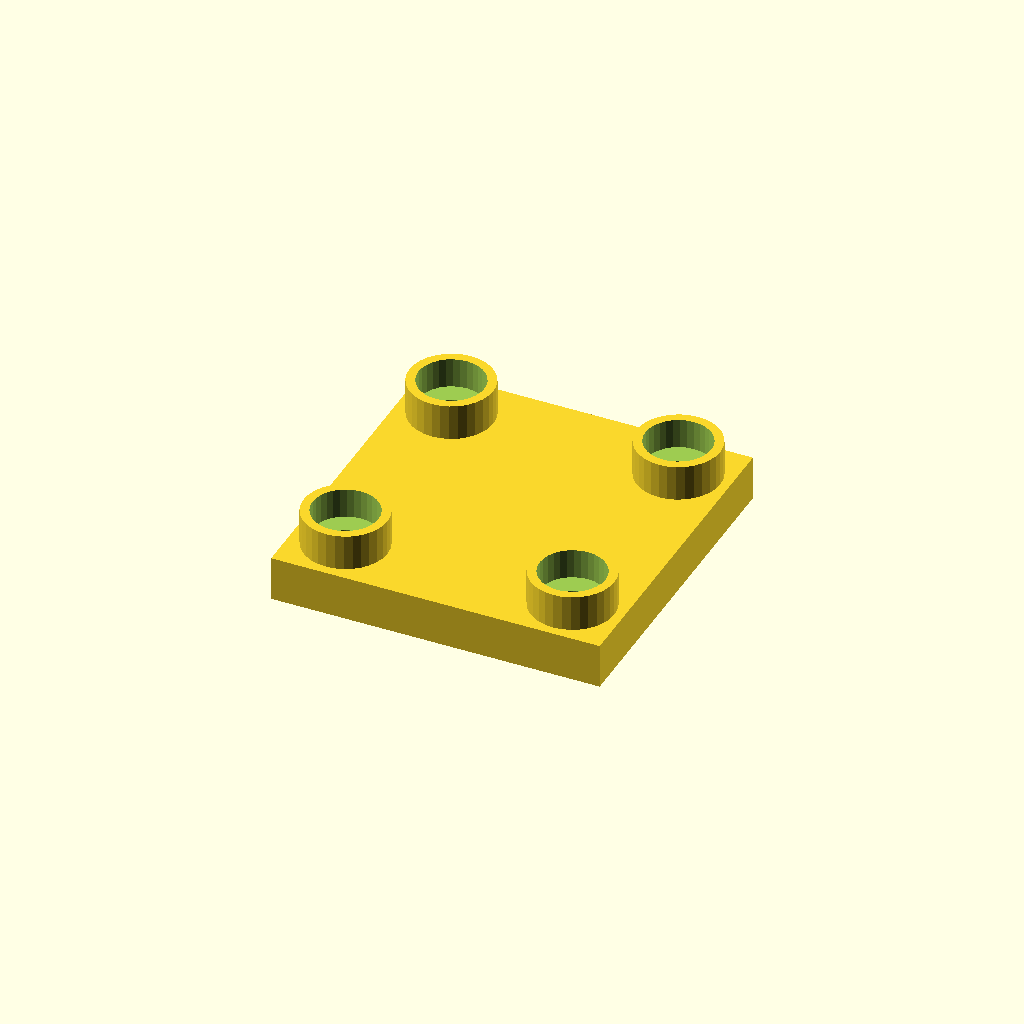
Cell 1: the model at its default parameters.
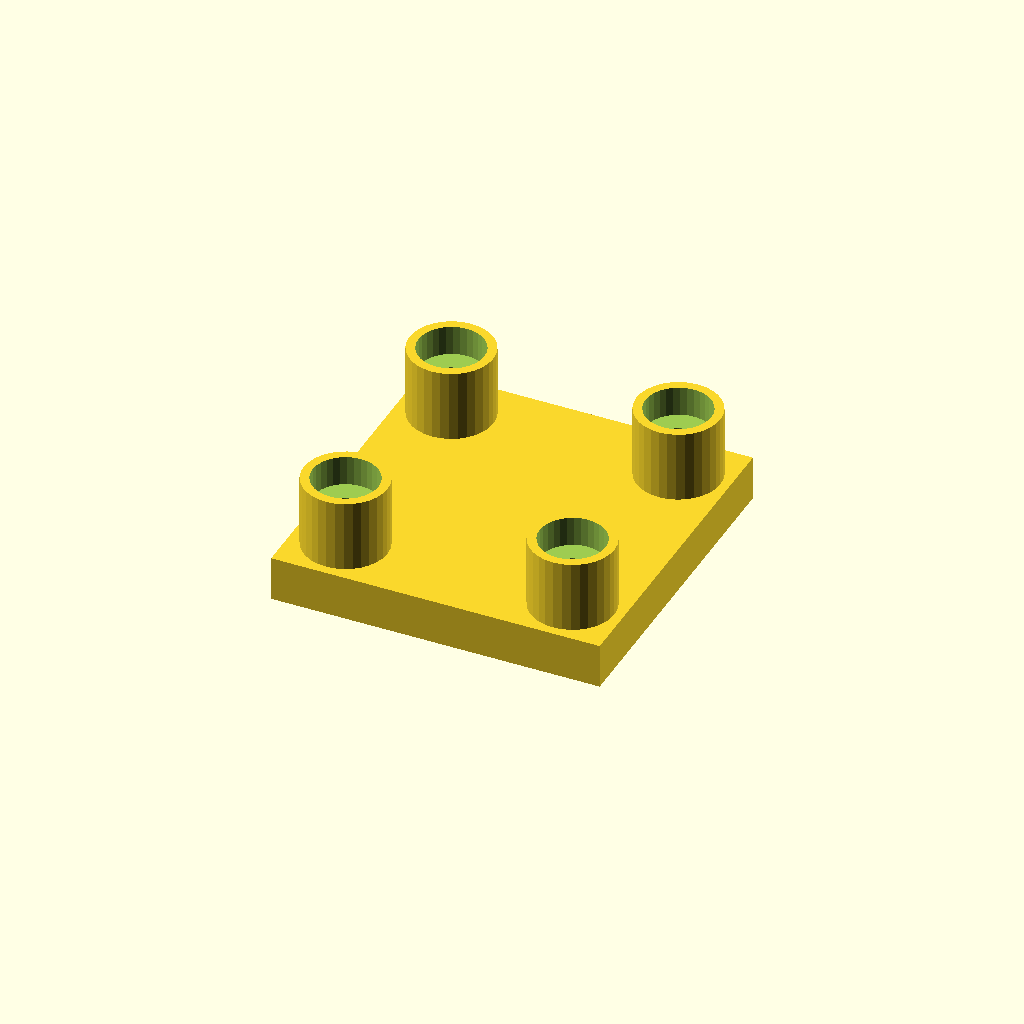
Cell 2 — boss_h set to 24, the other parameters unchanged.
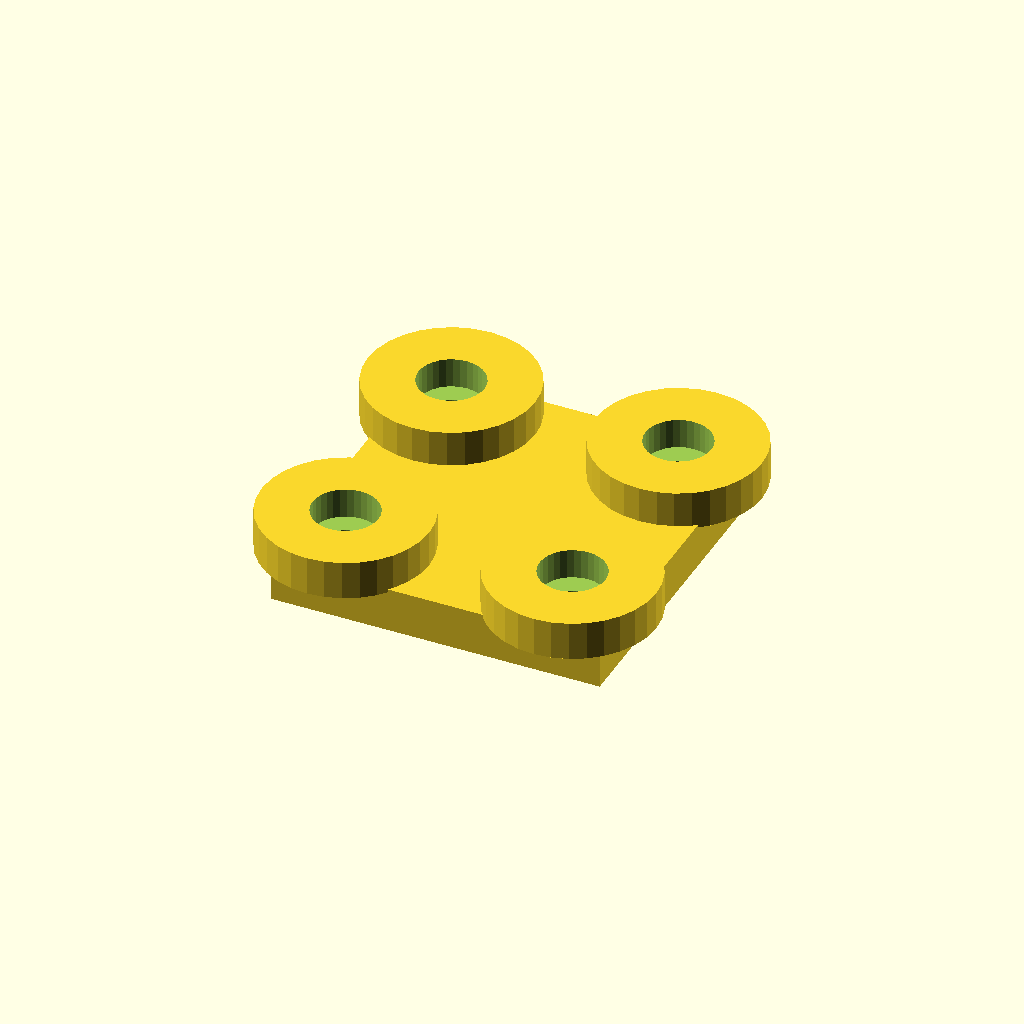
Cell 3: boss_d = 56 (everything else at default).
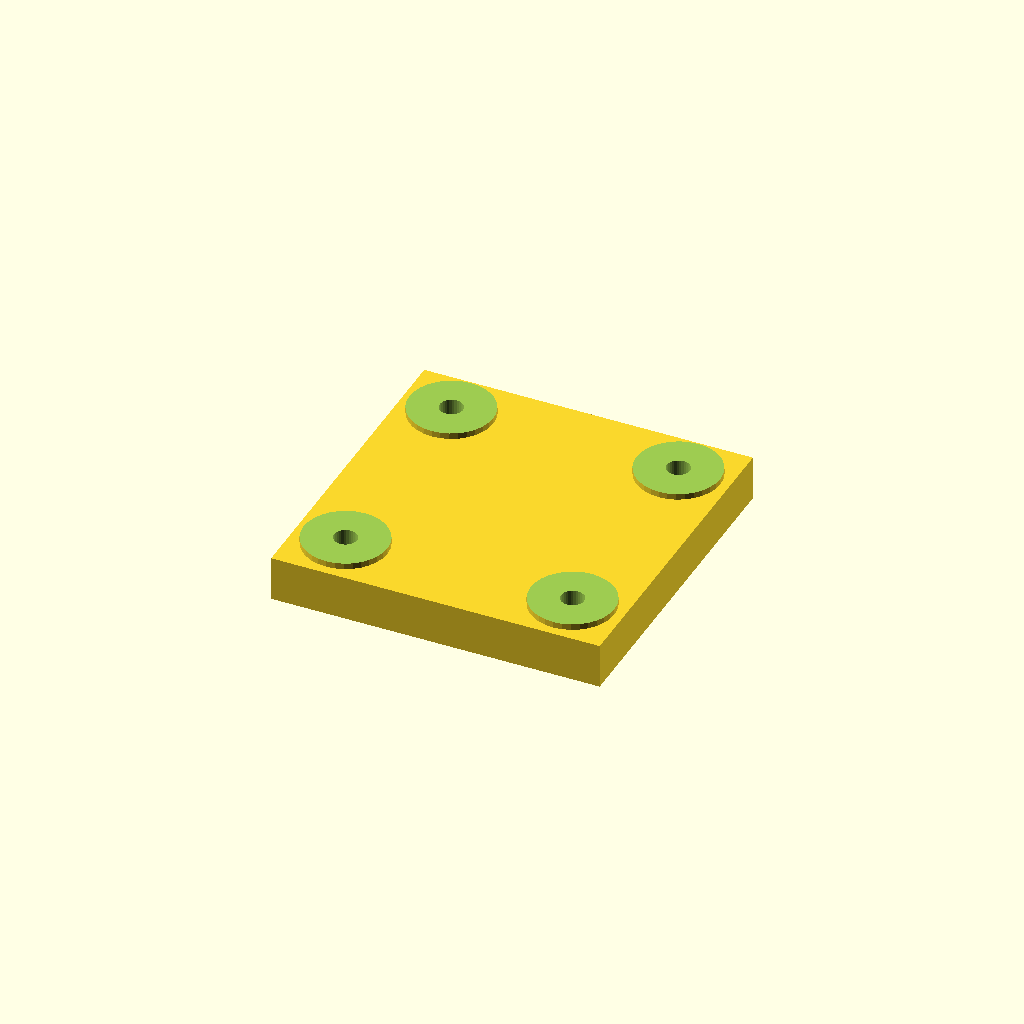
Cell 4: socket_d = 44 (everything else at default).
All cells are drawn from one camera (rotation 55°, 0°, 25°, orthographic, colour scheme Cornfield), so only the parameter changes between them.
The OpenSCAD source (optional_data/data/place1/socketpads/part_0190.scad):
$fn = 32;

// ----------------------------------------------------------------------
// Socket pad plate
// bosses with counterbored sockets for the screws
// ----------------------------------------------------------------------

// --- parameters (mm) ---
base_t = 15;             // base plate thickness
boss_h = 12;             // boss height above the base plate
boss_d = 28;             // boss diameter
socket_d = 22;           // socket diameter
socket_depth = 10;       // socket depth from the boss face
bolt_d = 7.7;            // screw clearance hole through the socket floor
plate = [110, 110, 15];  // overall size (x, y, z)
edge = 17;               // boss centre offset from the plate edge
pads = 4;                // boss count, one per corner

// --- derived feature positions (mm) ---
height = base_t + boss_h;        // = 27   overall height of the part
corner_x = plate[0] / 2 - edge;  // = 38   boss centre X
corner_y = plate[1] / 2 - edge;  // = 38   boss centre Y
feature_centers = [
  [corner_x, corner_y],
  [-corner_x, corner_y],
  [-corner_x, -corner_y],
  [corner_x, -corner_y]
];   // boss centres: sockets, holes and the pads themselves are placed from here

// base plate, bosses on feature_centers, socket + through hole in each
difference() {
  union() {
    cube(plate, center = true);
    for (centre = feature_centers)
      translate([centre[0], centre[1], plate[2] / 2 - 1])
        cylinder(d = boss_d, h = boss_h + 1);
  }
  for (centre = feature_centers) {
    translate([centre[0], centre[1], plate[2] / 2 + boss_h - socket_depth])
      cylinder(d = socket_d, h = socket_depth + 1);
    translate([centre[0], centre[1], -height])
      cylinder(d = bolt_d, h = 2 * height + 2);  // through the socket floor
  }
}
Parameter table extracted from the source (name, type, default, range or options):
base_t: number, default 15
boss_h: number, default 12
boss_d: number, default 28
socket_d: number, default 22
socket_depth: number, default 10
bolt_d: number, default 7.7
plate: vector, default [110, 110, 15]
edge: number, default 17
pads: number, default 4
